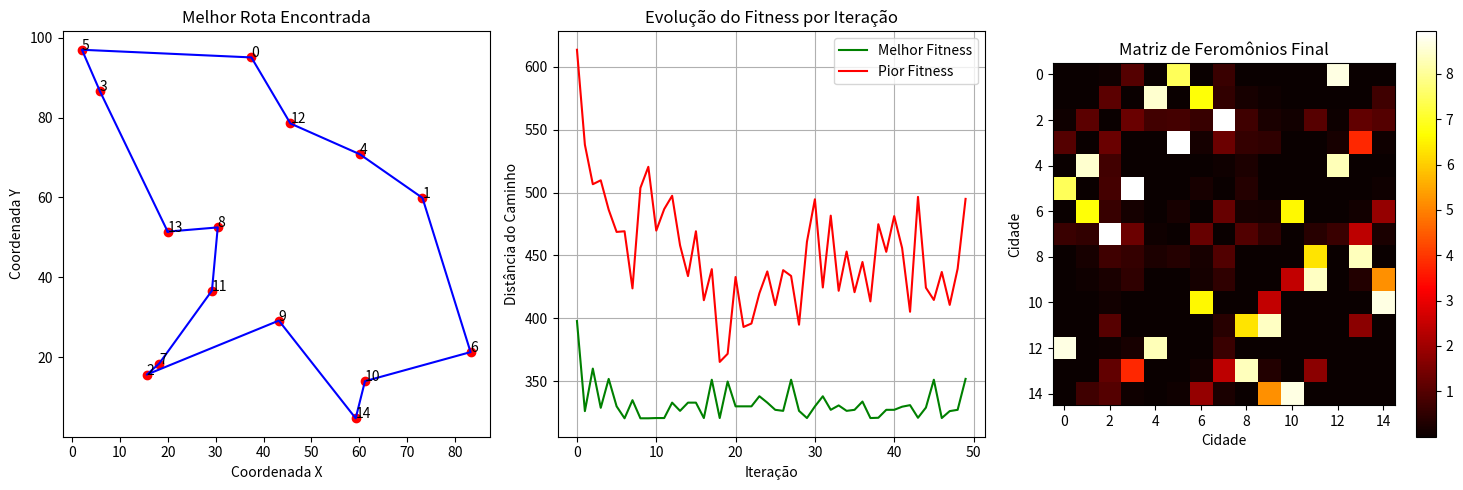

Generate this figure with matplotlib:
import numpy as np
import matplotlib.pyplot as plt
import random
from matplotlib.animation import FuncAnimation
from itertools import combinations

class ACO_TSP:
    def __init__(self, cities, n_ants=10, n_iterations=100, alpha=1, beta=2, rho=0.5, q=100):
        """
        Inicializa o algoritmo ACO para o TSP.
        
        Parâmetros:
        - cities: lista de coordenadas das cidades (numpy array)
        - n_ants: número de formigas
        - n_iterations: número de iterações
        - alpha: peso do feromônio na escolha do caminho
        - beta: peso da heurística (distância inversa) na escolha do caminho
        - rho: taxa de evaporação do feromônio
        - q: constante para cálculo do depósito de feromônio
        """
        self.cities = cities
        self.n_cities = len(cities)
        self.n_ants = n_ants
        self.n_iterations = n_iterations
        self.alpha = alpha
        self.beta = beta
        self.rho = rho
        self.q = q
        
        # Calcula matriz de distâncias
        self.distances = self._calculate_distances()
        
        # Inicializa matriz de feromônios com valores pequenos
        self.pheromone = np.ones((self.n_cities, self.n_cities)) * 0.1
        
        # Armazena histórico de fitness
        self.best_fitness_history = []
        self.worst_fitness_history = []
        self.best_path_history = []
        
    def _calculate_distances(self):
        """Calcula a matriz de distâncias entre todas as cidades."""
        distances = np.zeros((self.n_cities, self.n_cities))
        for i in range(self.n_cities):
            for j in range(self.n_cities):
                distances[i,j] = np.linalg.norm(self.cities[i] - self.cities[j])
        return distances
    
    def _calculate_path_distance(self, path):
        """Calcula a distância total de um caminho."""
        distance = 0
        for i in range(self.n_cities - 1):
            distance += self.distances[path[i], path[i+1]]
        distance += self.distances[path[-1], path[0]]  # Volta para a cidade inicial
        return distance
    
    def _select_next_city(self, current_city, unvisited, pheromone, distances):
        """Seleciona a próxima cidade baseada no feromônio e distância."""
        probabilities = []
        total = 0
        
        for city in unvisited:
            if distances[current_city, city] == 0:
                prob = 0
            else:
                prob = (pheromone[current_city, city] ** self.alpha) * \
                       ((1 / distances[current_city, city]) ** self.beta)
            probabilities.append(prob)
            total += prob
        
        if total == 0:
            # Se todas as probabilidades são zero, escolhe aleatoriamente
            return random.choice(unvisited)
        
        probabilities = [p/total for p in probabilities]
        return random.choices(unvisited, weights=probabilities, k=1)[0]
    
    def _construct_solutions(self):
        """Constrói soluções para todas as formigas."""
        all_paths = []
        all_distances = []
        
        for _ in range(self.n_ants):
            # Inicia em uma cidade aleatória
            start_city = random.randint(0, self.n_cities - 1)
            path = [start_city]
            unvisited = set(range(self.n_cities)) - {start_city}
            
            while unvisited:
                next_city = self._select_next_city(path[-1], list(unvisited), 
                                                  self.pheromone, self.distances)
                path.append(next_city)
                unvisited.remove(next_city)
            
            distance = self._calculate_path_distance(path)
            all_paths.append(path)
            all_distances.append(distance)
        
        return all_paths, all_distances
    
    def _update_pheromones(self, all_paths, all_distances):
        """Atualiza a matriz de feromônios com evaporação e depósito."""
        # Evaporação
        self.pheromone *= (1 - self.rho)
        
        # Depósito de feromônio
        for path, distance in zip(all_paths, all_distances):
            delta_pheromone = self.q / distance
            for i in range(self.n_cities - 1):
                self.pheromone[path[i], path[i+1]] += delta_pheromone
                self.pheromone[path[i+1], path[i]] += delta_pheromone  # Feromônio é simétrico
            # Volta para a cidade inicial
            self.pheromone[path[-1], path[0]] += delta_pheromone
            self.pheromone[path[0], path[-1]] += delta_pheromone
    
    def run(self):
        """Executa o algoritmo ACO."""
        best_path = None
        best_distance = float('inf')
        
        for iteration in range(self.n_iterations):
            # Constrói soluções
            all_paths, all_distances = self._construct_solutions()
            
            # Atualiza feromônios
            self._update_pheromones(all_paths, all_distances)
            
            # Encontra a melhor e pior solução desta iteração
            current_best_idx = np.argmin(all_distances)
            current_worst_idx = np.argmax(all_distances)
            current_best_distance = all_distances[current_best_idx]
            current_worst_distance = all_distances[current_worst_idx]
            
            # Atualiza a melhor solução global
            if current_best_distance < best_distance:
                best_distance = current_best_distance
                best_path = all_paths[current_best_idx]
            
            # Armazena histórico
            self.best_fitness_history.append(current_best_distance)
            self.worst_fitness_history.append(current_worst_distance)
            self.best_path_history.append(best_path.copy())
            
            print(f"Iteração {iteration + 1}: Melhor = {current_best_distance:.2f}, Pior = {current_worst_distance:.2f}")
        
        return best_path, best_distance
    
    def plot_results(self):
        """Plota os resultados: cidades, melhor rota e evolução do fitness."""
        plt.figure(figsize=(15, 5))
        
        # Gráfico 1: Cidades e melhor rota
        plt.subplot(1, 3, 1)
        plt.scatter(self.cities[:, 0], self.cities[:, 1], c='red')
        for i, city in enumerate(self.cities):
            plt.text(city[0], city[1], str(i))
        
        best_path = self.best_path_history[-1]
        best_path_cities = self.cities[best_path + [best_path[0]]]
        plt.plot(best_path_cities[:, 0], best_path_cities[:, 1], 'b-')
        plt.title("Melhor Rota Encontrada")
        plt.xlabel("Coordenada X")
        plt.ylabel("Coordenada Y")
        
        # Gráfico 2: Evolução do fitness (melhor e pior)
        plt.subplot(1, 3, 2)
        plt.plot(self.best_fitness_history, 'g-', label='Melhor Fitness')
        plt.plot(self.worst_fitness_history, 'r-', label='Pior Fitness')
        plt.title("Evolução do Fitness por Iteração")
        plt.xlabel("Iteração")
        plt.ylabel("Distância do Caminho")
        plt.legend()
        plt.grid(True)
        
        # Gráfico 3: Feromônios na última iteração
        plt.subplot(1, 3, 3)
        plt.imshow(self.pheromone, cmap='hot', interpolation='nearest')
        plt.title("Matriz de Feromônios Final")
        plt.xlabel("Cidade")
        plt.ylabel("Cidade")
        plt.colorbar()
        
        plt.tight_layout()
        plt.show()

# Exemplo de uso
if __name__ == "__main__":
    # Gera cidades aleatórias
    np.random.seed(42)
    n_cities = 15
    cities = np.random.rand(n_cities, 2) * 100
    
    # Cria e executa o ACO
    aco = ACO_TSP(cities, n_ants=10, n_iterations=50, alpha=1, beta=3, rho=0.3, q=100)
    best_path, best_distance = aco.run()
    
    # Plota resultados
    aco.plot_results()
    
    print(f"\nMelhor caminho encontrado: {best_path}")
    print(f"Distância total: {best_distance:.2f}")